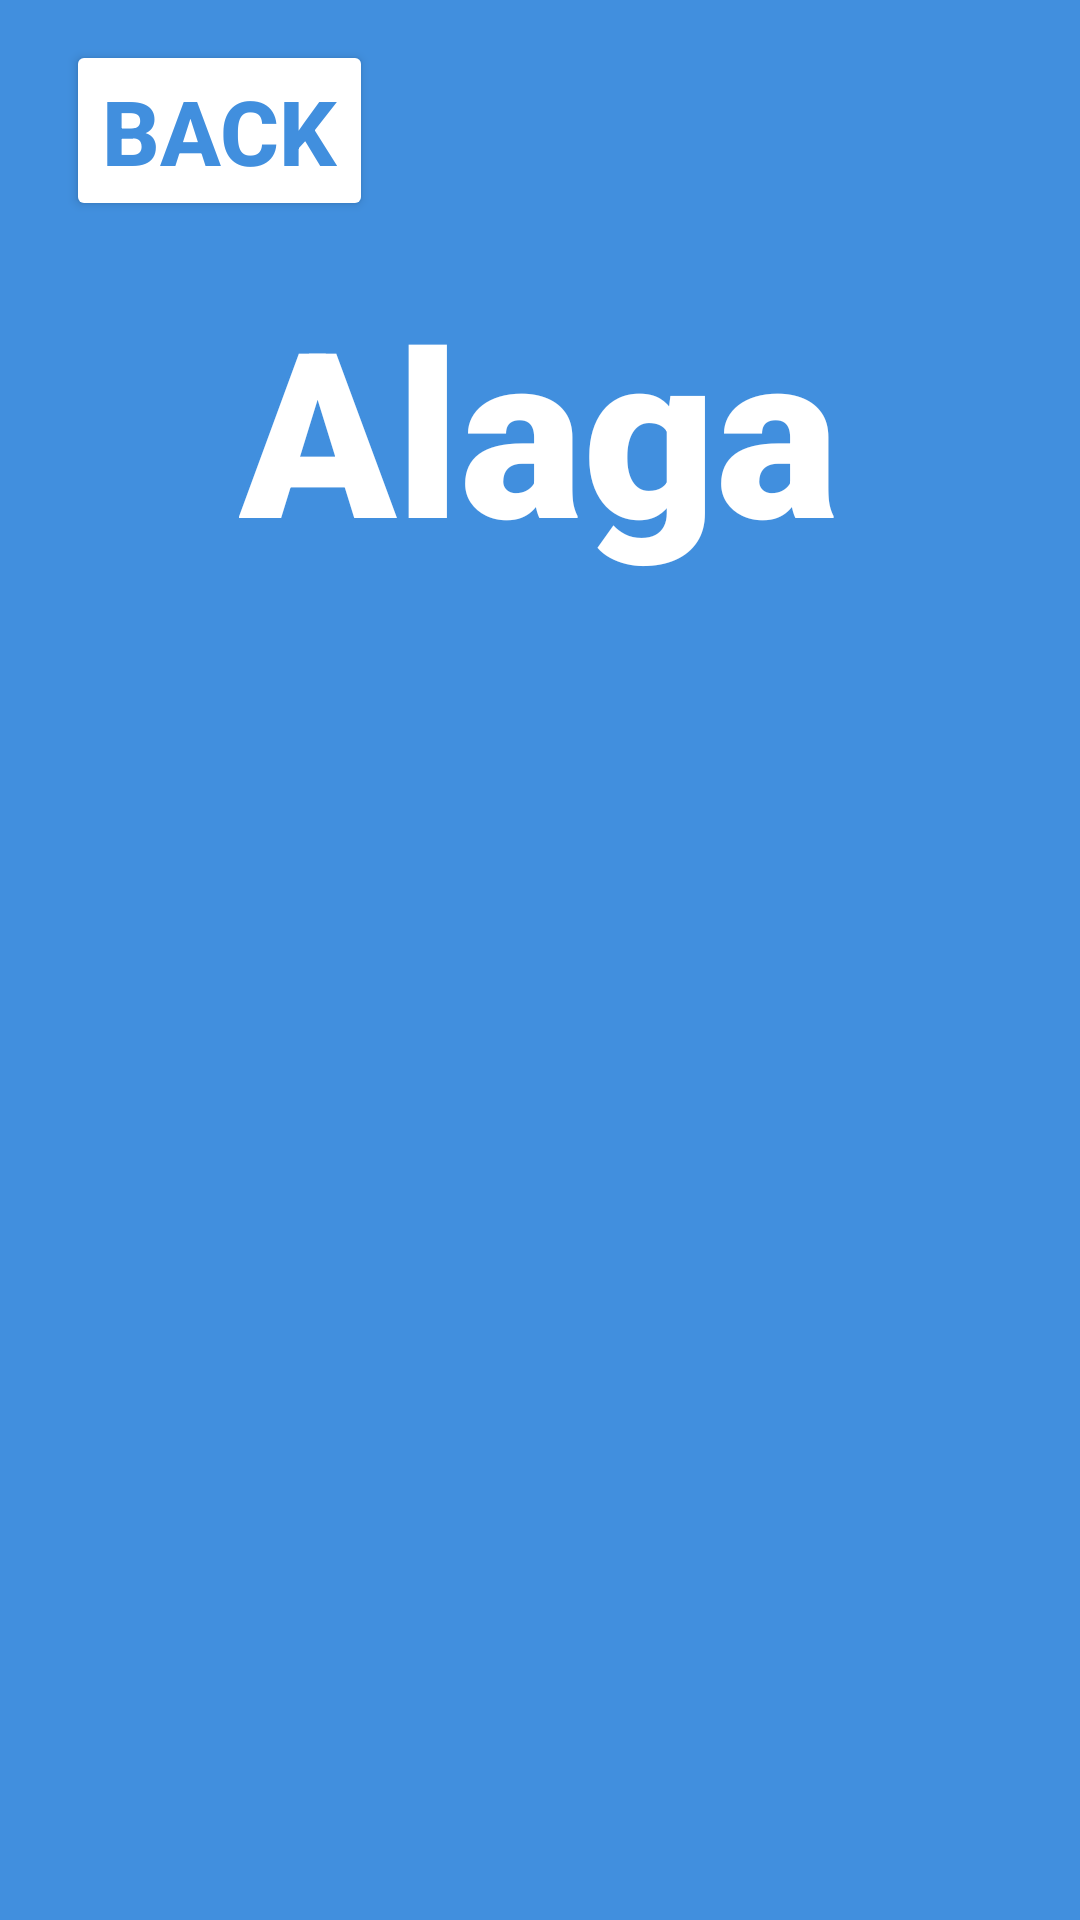

Here is an Android app screen rendered from its layout file. Give the layout XML and the strings, colors and styles it references.
<!-- AndroidManifest.xml: application theme Theme.Alaga -->
<!-- res/layout/activity_login.xml -->
<?xml version="1.0" encoding="utf-8"?>
<androidx.constraintlayout.widget.ConstraintLayout xmlns:android="http://schemas.android.com/apk/res/android"
    xmlns:app="http://schemas.android.com/apk/res-auto"
    xmlns:tools="http://schemas.android.com/tools"
    android:id="@+id/main"
    android:layout_width="match_parent"
    android:layout_height="match_parent"
    tools:context=".Login"
    android:background="@color/lightBlue" >

    <Button
        android:id="@+id/SIBackButton"
        android:layout_width="wrap_content"
        android:layout_height="wrap_content"
        android:backgroundTint="@color/white"
        android:text="Back"
        android:textColor="@color/lightBlue"
        android:textSize="30dp"
        android:textStyle="bold"
        app:layout_constraintBottom_toBottomOf="parent"
        app:layout_constraintEnd_toEndOf="parent"
        app:layout_constraintHorizontal_bias="0.085"
        app:layout_constraintStart_toStartOf="parent"
        app:layout_constraintTop_toTopOf="parent"
        app:layout_constraintVertical_bias="0.023" />

    <TextView
        android:layout_width="wrap_content"
        android:layout_height="wrap_content"
        android:fontFamily="sans-serif-black"
        android:text="Alaga"
        android:textColor="@color/white"
        android:textSize="77sp"
        android:textStyle="bold"
        app:layout_constraintBottom_toBottomOf="parent"
        app:layout_constraintEnd_toEndOf="parent"
        app:layout_constraintHorizontal_bias="0.497"
        app:layout_constraintStart_toStartOf="parent"
        app:layout_constraintTop_toTopOf="parent"
        app:layout_constraintVertical_bias="0.17" />
</androidx.constraintlayout.widget.ConstraintLayout>
<!-- resources referenced by this layout -->
<resources>
  <color name="lightBlue">#418FDE</color>
  <color name="white">#FFFFFFFF</color>
  <style name="Theme.Alaga" parent="Base.Theme.Alaga" />
  <style name="Base.Theme.Alaga" parent="Theme.Material3.DayNight.NoActionBar">
          
          
      </style>
</resources>
